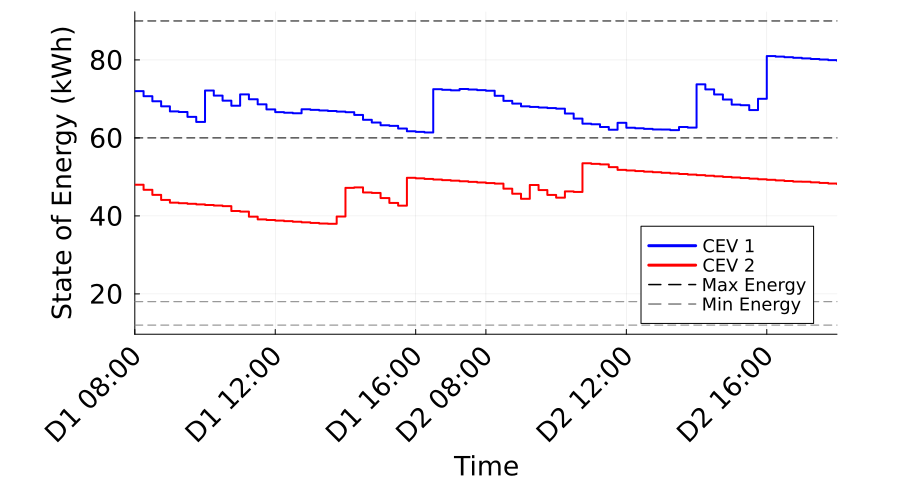

The file beside this chart, header and first rows:
Time_Period, Time_Label, CEV_1_SOE_kWh, CEV_1_Max_SOE_kWh, CEV_1_Min_SOE_kWh, CEV_2_SOE_kWh, CEV_2_Max_SOE_kWh, CEV_2_Min_SOE_kWh
1, D1 08:00, 72.0, 90.0, 18.0, 48.0, 60.0, 12.0
2, D1 08:15, 70.7, 90.0, 18.0, 46.7, 60.0, 12.0
3, D1 08:30, 69.4, 90.0, 18.0, 45.4, 60.0, 12.0
4, D1 08:45, 68.1, 90.0, 18.0, 44.1, 60.0, 12.0
5, D1 09:00, 66.8, 90.0, 18.0, 43.4, 60.0, 12.0
6, D1 09:15, 66.65, 90.0, 18.0, 43.25, 60.0, 12.0
7, D1 09:30, 65.4, 90.0, 18.0, 43.1, 60.0, 12.0
8, D1 09:45, 64.1, 90.0, 18.0, 42.95, 60.0, 12.0
9, D1 10:00, 72.15, 90.0, 18.0, 42.8, 60.0, 12.0
10, D1 10:15, 70.85, 90.0, 18.0, 42.65, 60.0, 12.0
11, D1 10:30, 69.55, 90.0, 18.0, 42.5, 60.0, 12.0
12, D1 10:45, 68.25, 90.0, 18.0, 41.25, 60.0, 12.0
13, D1 11:00, 71.16, 90.0, 18.0, 41.1, 60.0, 12.0
14, D1 11:15, 69.91, 90.0, 18.0, 39.8, 60.0, 12.0
15, D1 11:30, 68.61, 90.0, 18.0, 39.1, 60.0, 12.0
16, D1 11:45, 67.31, 90.0, 18.0, 38.95, 60.0, 12.0
17, D1 12:00, 66.61, 90.0, 18.0, 38.8, 60.0, 12.0
18, D1 12:15, 66.46, 90.0, 18.0, 38.65, 60.0, 12.0
19, D1 12:30, 66.31, 90.0, 18.0, 38.5, 60.0, 12.0
20, D1 12:45, 67.35, 90.0, 18.0, 38.35, 60.0, 12.0
21, D1 13:00, 67.2, 90.0, 18.0, 38.2, 60.0, 12.0
22, D1 13:15, 67.05, 90.0, 18.0, 38.05, 60.0, 12.0
23, D1 13:30, 66.9, 90.0, 18.0, 37.97, 60.0, 12.0
24, D1 13:45, 66.75, 90.0, 18.0, 39.85, 60.0, 12.0
25, D1 14:00, 66.6, 90.0, 18.0, 47.2, 60.0, 12.0
26, D1 14:15, 65.9, 90.0, 18.0, 47.32, 60.0, 12.0
27, D1 14:30, 64.65, 90.0, 18.0, 46.02, 60.0, 12.0
28, D1 14:45, 63.95, 90.0, 18.0, 45.88, 60.0, 12.0
29, D1 15:00, 63.25, 90.0, 18.0, 44.58, 60.0, 12.0
30, D1 15:15, 63.1, 90.0, 18.0, 43.33, 60.0, 12.0
31, D1 15:30, 62.4, 90.0, 18.0, 42.63, 60.0, 12.0
32, D1 15:45, 61.7, 90.0, 18.0, 49.78, 60.0, 12.0
33, D1 16:00, 61.55, 90.0, 18.0, 49.63, 60.0, 12.0
34, D1 16:15, 61.4, 90.0, 18.0, 49.48, 60.0, 12.0
35, D1 16:30, 72.5, 90.0, 18.0, 49.33, 60.0, 12.0
36, D1 16:45, 72.35, 90.0, 18.0, 49.18, 60.0, 12.0
37, D1 17:00, 72.2, 90.0, 18.0, 49.03, 60.0, 12.0
38, D1 17:15, 72.55, 90.0, 18.0, 48.88, 60.0, 12.0
39, D1 17:30, 72.4, 90.0, 18.0, 48.73, 60.0, 12.0
40, D1 17:45, 72.25, 90.0, 18.0, 48.58, 60.0, 12.0
41, D2 08:00, 72.1, 90.0, 18.0, 48.43, 60.0, 12.0
42, D2 08:15, 70.8, 90.0, 18.0, 48.28, 60.0, 12.0
43, D2 08:30, 69.5, 90.0, 18.0, 46.98, 60.0, 12.0
44, D2 08:45, 68.8, 90.0, 18.0, 45.68, 60.0, 12.0
45, D2 09:00, 68.1, 90.0, 18.0, 44.38, 60.0, 12.0
46, D2 09:15, 67.95, 90.0, 18.0, 47.93, 60.0, 12.0
47, D2 09:30, 67.8, 90.0, 18.0, 46.63, 60.0, 12.0
48, D2 09:45, 67.65, 90.0, 18.0, 45.38, 60.0, 12.0
49, D2 10:00, 67.5, 90.0, 18.0, 44.68, 60.0, 12.0
50, D2 10:15, 66.25, 90.0, 18.0, 46.29, 60.0, 12.0
51, D2 10:30, 64.95, 90.0, 18.0, 46.14, 60.0, 12.0
52, D2 10:45, 63.65, 90.0, 18.0, 53.49, 60.0, 12.0
53, D2 11:00, 63.5, 90.0, 18.0, 53.35, 60.0, 12.0
54, D2 11:15, 62.8, 90.0, 18.0, 53.2, 60.0, 12.0
55, D2 11:30, 62.1, 90.0, 18.0, 52.5, 60.0, 12.0
56, D2 11:45, 63.87, 90.0, 18.0, 51.8, 60.0, 12.0
57, D2 12:00, 62.62, 90.0, 18.0, 51.65, 60.0, 12.0
58, D2 12:15, 62.47, 90.0, 18.0, 51.5, 60.0, 12.0
59, D2 12:30, 62.32, 90.0, 18.0, 51.35, 60.0, 12.0
60, D2 12:45, 62.17, 90.0, 18.0, 51.2, 60.0, 12.0
... 21 more rows
